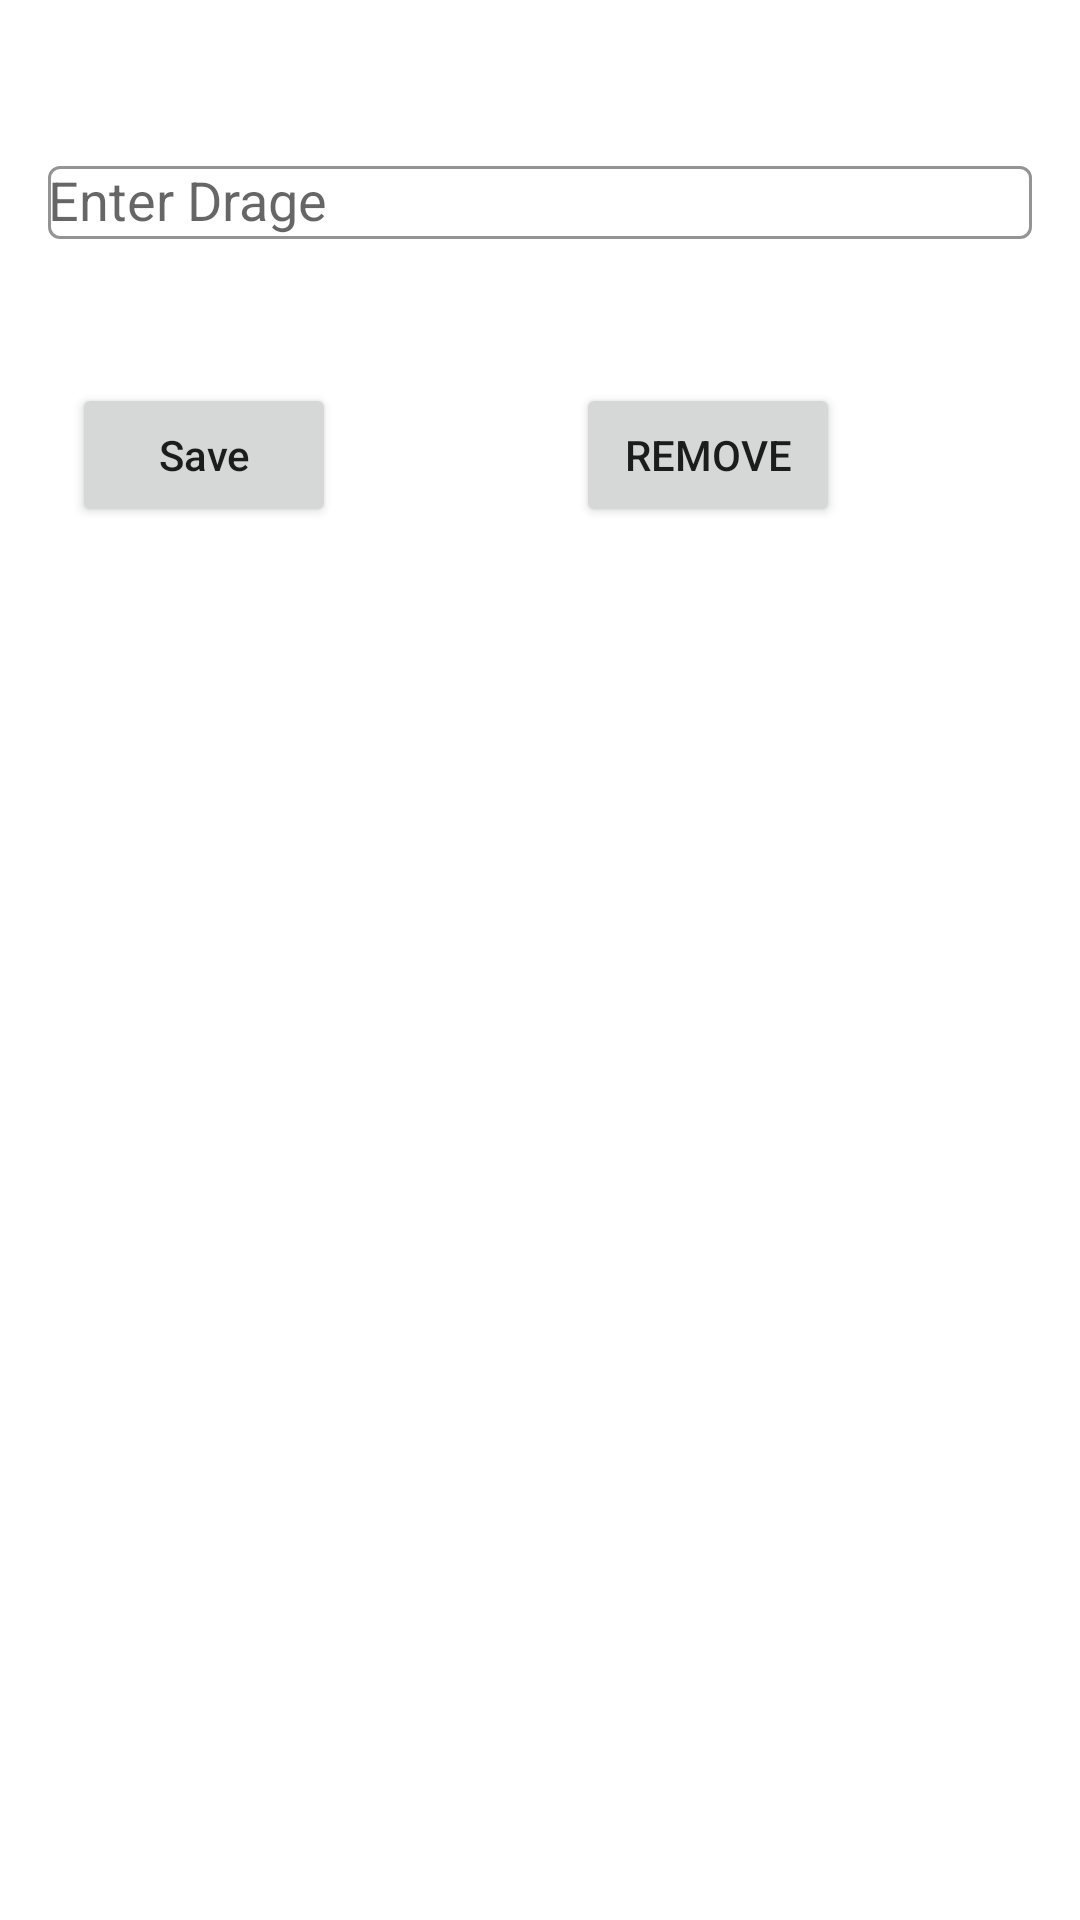

Produce the Android XML layout that renders to this screen, including the resource entries it uses.
<!-- AndroidManifest.xml: application theme Theme.MedicinDelivery -->
<!-- res/layout/activity_drag_list_shop_keeper.xml -->
<?xml version="1.0" encoding="utf-8"?>
<androidx.constraintlayout.widget.ConstraintLayout xmlns:android="http://schemas.android.com/apk/res/android"
    xmlns:app="http://schemas.android.com/apk/res-auto"
    xmlns:tools="http://schemas.android.com/tools"
    android:layout_width="match_parent"
    android:layout_height="match_parent"
    tools:context=".Activity_DragList_Shop_Keeper">

    <com.google.android.material.textfield.TextInputLayout
        android:id="@+id/textInputLayout"
        style="@style/Widget.MaterialComponents.TextInputLayout.OutlinedBox"
        android:layout_width="match_parent"
        android:layout_height="wrap_content"
        android:layout_marginStart="16dp"
        android:layout_marginTop="50dp"
        android:layout_marginEnd="16dp"
        android:hint="Enter Drage"
        app:boxStrokeColor="@color/black"
        app:layout_constraintEnd_toEndOf="parent"
        app:layout_constraintHorizontal_bias="0.0"
        app:layout_constraintStart_toStartOf="parent"
        app:layout_constraintTop_toTopOf="parent"
        app:startIconDrawable="@drawable/icon_email">

        <AutoCompleteTextView
            android:id="@+id/autoCompleteTextView"
            android:layout_width="match_parent"
            android:layout_height="match_parent"
            android:inputType="text" />
    </com.google.android.material.textfield.TextInputLayout>

    <Button
        android:id="@+id/save"
        android:layout_width="wrap_content"
        android:layout_height="wrap_content"
        android:layout_marginStart="24dp"
        android:layout_marginTop="48dp"
        android:text="Save"
        android:textAllCaps="false"
        app:layout_constraintStart_toStartOf="parent"
        app:layout_constraintTop_toBottomOf="@+id/textInputLayout" />

    <Button
        android:id="@+id/button3"
        android:layout_width="wrap_content"
        android:layout_height="wrap_content"
        android:text="Remove"
        app:layout_constraintEnd_toEndOf="parent"
        app:layout_constraintStart_toEndOf="@+id/save"
        app:layout_constraintTop_toTopOf="@+id/save" />


</androidx.constraintlayout.widget.ConstraintLayout>
<!-- resources referenced by this layout -->
<resources>
  <style name="Theme.MedicinDelivery" parent="Theme.MaterialComponents.DayNight.DarkActionBar">
          
          <item name="colorPrimary">@color/purple_500</item>
          <item name="colorPrimaryVariant">@color/purple_700</item>
          <item name="colorOnPrimary">@color/white</item>
          
          <item name="colorSecondary">@color/teal_200</item>
          <item name="colorSecondaryVariant">@color/teal_700</item>
          <item name="colorOnSecondary">@color/black</item>
          
          <item name="android:statusBarColor" tools:targetApi="l">?attr/colorPrimaryVariant</item>
          
      </style>
  <!-- not gathered from this repository: default colours our renderer supplied (Android Studio template values) -->
  <color name="purple_500">#FF6200EE</color>
  <color name="purple_700">#FF3700B3</color>
  <color name="teal_200">#FF03DAC5</color>
  <color name="teal_700">#FF018786</color>
  <color name="black">#FF000000</color>
  <color name="white">#FFFFFFFF</color>
</resources>
